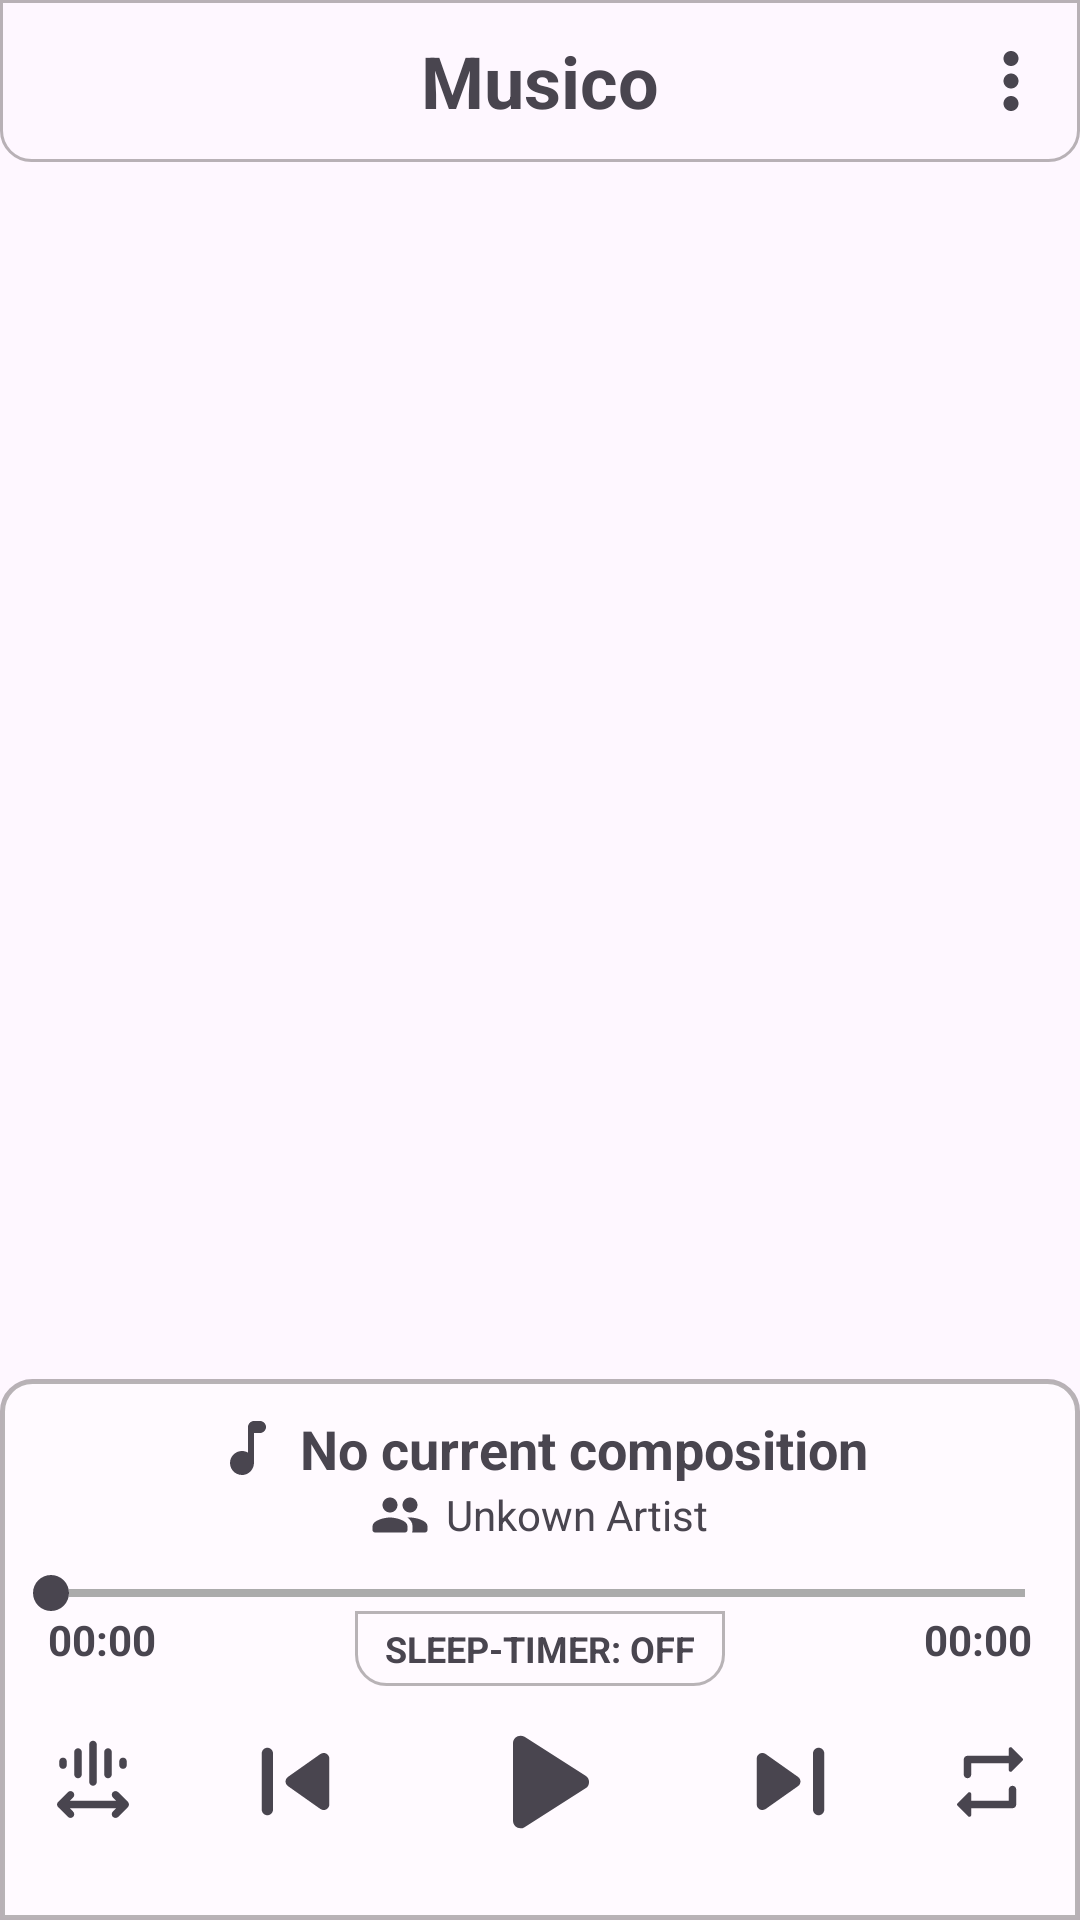

Here is an Android app screen rendered from its layout file. Give the layout XML and the strings, colors and styles it references.
<!-- AndroidManifest.xml: application theme Theme.Musico -->
<!-- res/layout/activity_main.xml -->
<?xml version="1.0" encoding="utf-8"?>
<RelativeLayout xmlns:android="http://schemas.android.com/apk/res/android"
    android:layout_width="match_parent"
    android:layout_height="match_parent"
    xmlns:app="http://schemas.android.com/apk/res-auto"
    android:id="@+id/mainLayout"
    android:background="@drawable/main_background">

    <RelativeLayout
        android:layout_width="match_parent"
        android:layout_height="wrap_content"
        android:background="@drawable/header_bg"
        android:id="@+id/top_app_name">

        <TextView
            android:id="@+id/app_name_text"
            android:layout_width="wrap_content"
            android:layout_height="wrap_content"
            android:paddingVertical="10dp"
            android:layout_centerInParent="true"
            android:text="@string/app_name"
            android:textSize="24sp"
            android:textStyle="bold" />

        <ImageButton
            android:id="@+id/menu_icon"
            android:background="@android:color/transparent"
            android:layout_width="wrap_content"
            android:layout_height="wrap_content"
            android:paddingVertical="12dp"
            android:paddingRight="8dp"
            android:src="@drawable/menu_ico"
            android:layout_alignParentRight="true"/>
    </RelativeLayout>

    <LinearLayout
        android:layout_width="match_parent"
        android:layout_height="fill_parent"
        android:elevation="5dp"
        android:gravity="center"
        android:background="@android:color/transparent"
        android:id="@+id/songAlbumll"
        android:orientation="vertical"
        android:visibility="gone"
        android:layout_below="@+id/top_app_name"
        android:layout_above="@+id/bottom_panel">

        <androidx.cardview.widget.CardView
            android:layout_width="wrap_content"
            android:layout_height="wrap_content"
            app:cardCornerRadius="100dp">

        <ImageView
            android:layout_width="400dp"
            android:layout_height="400dp"
            android:src="@drawable/music_note"
            android:layout_marginHorizontal="0dp"
            android:layout_marginVertical="0dp"
            android:id="@+id/songAlbum"/>

        </androidx.cardview.widget.CardView>

        <LinearLayout
            android:layout_width="match_parent"
            android:visibility="gone"
            android:layout_height="wrap_content">

        </LinearLayout>

    </LinearLayout>

    <ListView
        android:id="@+id/listView"
        android:layout_below="@+id/top_app_name"
        android:layout_above="@+id/bottom_panel"
        android:layout_width="match_parent"
        android:layout_height="match_parent"
        android:scrollbars="none"/>

    <LinearLayout
        android:layout_width="match_parent"
        android:layout_height="wrap_content"
        android:gravity="center"
        android:elevation="10dp"
        android:id="@+id/bottom_panel"
        android:background="@drawable/bottom_panel_bg"
        android:layout_alignParentBottom="true"
        android:orientation="vertical">

    <LinearLayout
        android:layout_width="match_parent"
        android:layout_height="wrap_content"
        android:gravity="center"
        android:orientation="horizontal">

        <ImageButton
            android:layout_width="wrap_content"
            android:layout_height="wrap_content"
            android:paddingHorizontal="5dp"
            android:paddingStart="0dp"
            android:visibility="gone"
            android:src="@drawable/music_logo"
            android:background="@android:color/transparent" />

        <LinearLayout
            android:layout_width="wrap_content"
            android:layout_height="wrap_content"
            android:gravity="center"
            android:id="@+id/songDetails_ll"
            android:layout_marginHorizontal="10dp"
            android:orientation="vertical">

        <TextView
            android:id="@+id/songTitle"
            android:singleLine="true"
            android:layout_width="wrap_content"
            android:layout_height="wrap_content"
            android:paddingTop="10dp"
            android:drawableLeft="@drawable/round_music_note_24"
            android:drawablePadding="5dp"
            android:gravity="center"
            android:text="No current composition"
            android:textStyle="bold"
            android:textSize="18sp"/>

        <TextView
            android:id="@+id/songArtist"
            android:singleLine="true"
            android:gravity="center"
            android:drawableLeft="@drawable/round_people_24"
            android:drawablePadding="5dp"
            android:layout_width="wrap_content"
            android:layout_height="wrap_content"
            android:text="Unkown Artist"
            android:textSize="14sp"/>

        </LinearLayout>

        <ImageButton
            android:layout_width="wrap_content"
            android:layout_height="wrap_content"
            android:paddingHorizontal="5dp"
            android:paddingEnd="0dp"
            android:visibility="gone"
            android:src="@drawable/music_logo"
            android:background="@android:color/transparent" />

    </LinearLayout>

        <SeekBar
            android:id="@+id/simpleSeekBar"
            android:layout_width="match_parent"
            android:layout_height="wrap_content"
            android:progressDrawable="@drawable/seek_bar"
            android:thumb="@drawable/seek_thumb"
            android:max="100"
            android:paddingTop="10dp"
            android:progress="0" />

        <RelativeLayout
            android:layout_width="match_parent"
            android:layout_height="wrap_content"
            android:orientation="horizontal">

            <TextView
                android:layout_width="wrap_content"
                android:layout_height="wrap_content"
                android:paddingLeft="15dp"
                android:id="@+id/start_time"
                android:textStyle="bold"
                android:layout_alignParentLeft="true"
                android:text="00:00"/>

            <Button
                android:layout_width="wrap_content"
                android:layout_height="25dp"
                android:textStyle="bold"
                android:textSize="12sp"
                android:textAllCaps="true"
                android:layout_marginTop="0dp"
                android:paddingHorizontal="10dp"
                android:paddingVertical="0dp"
                android:textColor="#FF49454F"
                android:background="@drawable/header_bg"
                android:layout_centerHorizontal="true"
                android:id="@+id/sleep_timer"
                android:text="Sleep-timer: OFF"/>

            <TextView
                android:layout_width="wrap_content"
                android:layout_height="wrap_content"
                android:paddingRight="15dp"
                android:textStyle="bold"
                android:layout_alignParentRight="true"
                android:id="@+id/end_time"
                android:text="00:00"/>

        </RelativeLayout>

        <LinearLayout
            android:layout_width="match_parent"
            android:layout_height="wrap_content"
            android:gravity="center"
            android:paddingTop="2dp"
            android:paddingBottom="15dp"
            android:id="@+id/player_btn"
            android:orientation="horizontal">

            <ImageButton
                android:layout_width="wrap_content"
                android:layout_height="wrap_content"
                android:paddingHorizontal="15dp"
                android:src="@drawable/shuffle"
                android:background="@android:color/transparent"
                android:id="@+id/shuffle"/>

            <ImageButton
                android:layout_width="wrap_content"
                android:layout_height="wrap_content"
                android:paddingHorizontal="15dp"
                android:src="@drawable/previous"
                android:background="@android:color/transparent"
                android:id="@+id/prev"/>

            <ImageButton
                android:layout_width="wrap_content"
                android:layout_height="wrap_content"
                android:paddingHorizontal="15dp"
                android:src="@drawable/play"
                android:background="@android:color/transparent"
                android:id="@+id/play"/>

            <ImageButton
                android:layout_width="wrap_content"
                android:layout_height="wrap_content"
                android:paddingHorizontal="15dp"
                android:src="@drawable/next"
                android:background="@android:color/transparent"
                android:id="@+id/next"/>

            <ImageButton
                android:layout_width="wrap_content"
                android:layout_height="wrap_content"
                android:paddingHorizontal="15dp"
                android:src="@drawable/repeat"
                android:background="@android:color/transparent"
                android:id="@+id/repeat"/>

        </LinearLayout>

    </LinearLayout>

</RelativeLayout>
<!-- resources referenced by this layout -->
<resources>
  <!-- drawable header_bg (drawable) -->
  <?xml version="1.0" encoding="UTF-8"?>
  
  <shape xmlns:android="http://schemas.android.com/apk/res/android">
      <solid android:color="#00FFFFFF"/>
  
      <stroke android:width="1dp"
          android:color="#4D140F0F"
          />
  
  
  
      <corners android:bottomRightRadius="10dp" android:bottomLeftRadius="10dp"
          android:topLeftRadius="0dp" android:topRightRadius="0dp"/>
  </shape>
  <!-- drawable menu_ico (drawable) -->
  <vector xmlns:android="http://schemas.android.com/apk/res/android" android:height="30dp" android:tint="#49454F" android:viewportHeight="24" android:viewportWidth="24" android:width="30dp">
        
      <path android:fillColor="@android:color/white" android:pathData="M12,8c1.1,0 2,-0.9 2,-2s-0.9,-2 -2,-2 -2,0.9 -2,2 0.9,2 2,2zM12,10c-1.1,0 -2,0.9 -2,2s0.9,2 2,2 2,-0.9 2,-2 -0.9,-2 -2,-2zM12,16c-1.1,0 -2,0.9 -2,2s0.9,2 2,2 2,-0.9 2,-2 -0.9,-2 -2,-2z"/>
      
  </vector>
  <!-- drawable music_logo (drawable) -->
  <vector xmlns:android="http://schemas.android.com/apk/res/android" android:height="30dp" android:tint="#49454F" android:viewportHeight="24" android:viewportWidth="24" android:width="30dp">
        
      <path android:fillColor="@android:color/white" android:pathData="M12,3v10.55c-0.59,-0.34 -1.27,-0.55 -2,-0.55 -2.21,0 -4,1.79 -4,4s1.79,4 4,4 4,-1.79 4,-4V7h4V3h-6z"/>
      
  </vector>
  <!-- drawable next (drawable) -->
  <vector xmlns:android="http://schemas.android.com/apk/res/android" android:height="45dp" android:tint="#49454F" android:viewportHeight="24" android:viewportWidth="24" android:width="45dp">
        
      <path android:fillColor="@android:color/white" android:pathData="M7.58,16.89l5.77,-4.07c0.56,-0.4 0.56,-1.24 0,-1.63L7.58,7.11C6.91,6.65 6,7.12 6,7.93v8.14c0,0.81 0.91,1.28 1.58,0.82zM16,7v10c0,0.55 0.45,1 1,1s1,-0.45 1,-1V7c0,-0.55 -0.45,-1 -1,-1s-1,0.45 -1,1z"/>
      
  </vector>
  <!-- drawable play (drawable) -->
  <vector xmlns:android="http://schemas.android.com/apk/res/android" android:height="60dp" android:tint="#49454F" android:viewportHeight="24" android:viewportWidth="24" android:width="60dp">
        
      <path android:fillColor="@android:color/white" android:pathData="M8,6.82v10.36c0,0.79 0.87,1.27 1.54,0.84l8.14,-5.18c0.62,-0.39 0.62,-1.29 0,-1.69L9.54,5.98C8.87,5.55 8,6.03 8,6.82z"/>
      
  </vector>
  <!-- drawable round_music_note_24 (drawable) -->
  <vector xmlns:android="http://schemas.android.com/apk/res/android" android:height="24dp" android:tint="#49454F" android:viewportHeight="24" android:viewportWidth="24" android:width="24dp">
        
      <path android:fillColor="@android:color/white" android:pathData="M12,5v8.55c-0.94,-0.54 -2.1,-0.75 -3.33,-0.32 -1.34,0.48 -2.37,1.67 -2.61,3.07 -0.46,2.74 1.86,5.08 4.59,4.65 1.96,-0.31 3.35,-2.11 3.35,-4.1V7h2c1.1,0 2,-0.9 2,-2s-0.9,-2 -2,-2h-2c-1.1,0 -2,0.9 -2,2z"/>
      
  </vector>
  <!-- drawable seek_thumb (drawable) -->
  <shape xmlns:android="http://schemas.android.com/apk/res/android"
      android:shape="oval">
      <size
          android:height="12dp"
          android:width="12dp"
          />
      <solid android:color="@color/seek_bar_progress"/>
  </shape>
  <string name="app_name">Musico</string>
  <style name="Theme.Musico" parent="Base.Theme.Musico" />
  <color name="seek_bar_background">#ababab</color>
  <color name="seek_bar_secondary_progress">#3399CC</color>
  <color name="seek_bar_progress">#49454F</color>
  <style name="Base.Theme.Musico" parent="Theme.Material3.DayNight.NoActionBar">
          <item name="colorPrimary">@color/my_light_primary</item>
          <item name="fontFamily">@font/font</item>
      </style>
  <color name="my_light_primary">#888888</color>
</resources>
